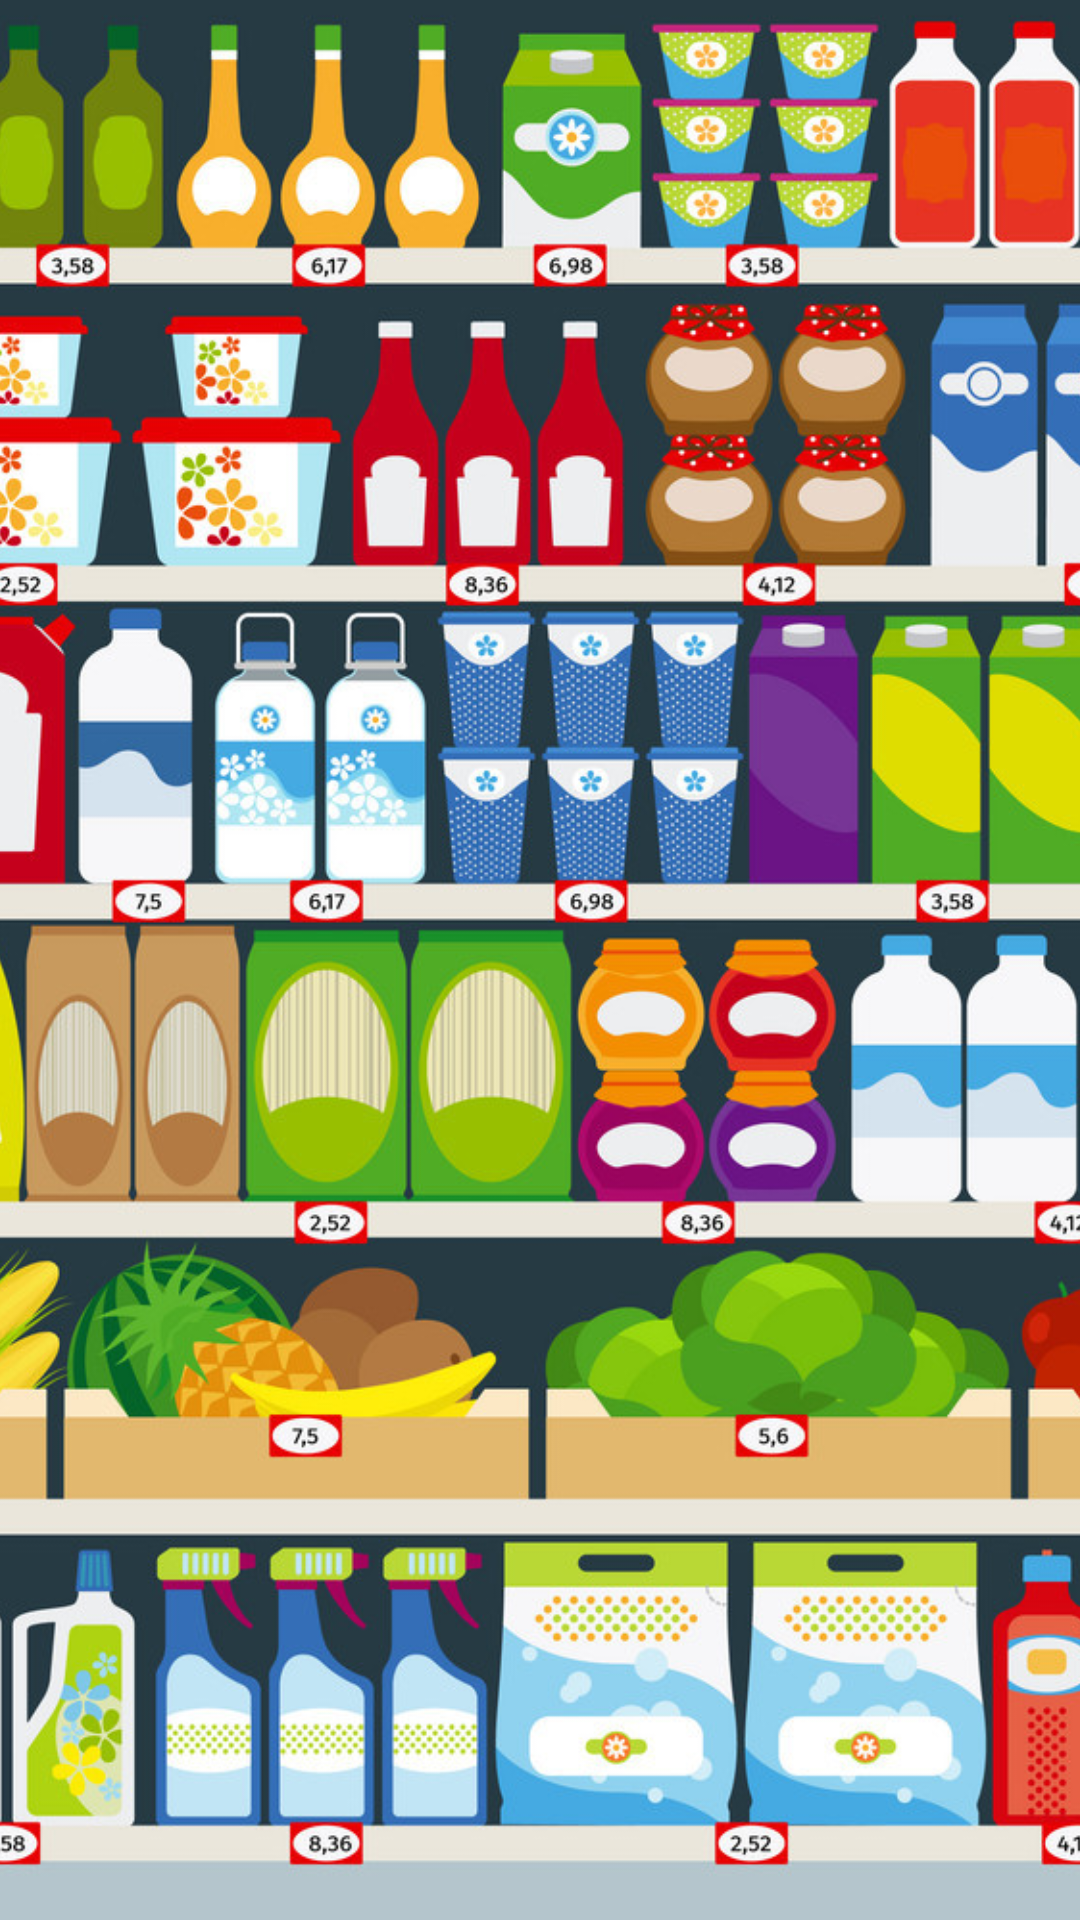

Layout XML and referenced resources for this Android screen:
<!-- AndroidManifest.xml: application theme AppTheme -->
<!-- res/layout/drawer_header.xml -->
<?xml version="1.0" encoding="utf-8"?>
<FrameLayout xmlns:android="http://schemas.android.com/apk/res/android"
    android:layout_width="match_parent"
    android:layout_height="150dp">

    <ImageView
        android:layout_width="match_parent"
        android:layout_height="match_parent"
        android:src="@drawable/drawer_header_background"
        android:scaleType="centerCrop"/>

</FrameLayout>
<!-- resources referenced by this layout -->
<resources>
  <!-- drawable drawer_header_background: jpg bitmap (drawable, 378405 bytes) -->
  <style name="AppTheme" parent="Theme.AppCompat.Light.DarkActionBar">
          
          <item name="colorPrimary">@color/colorPrimary</item>
          <item name="colorPrimaryDark">@color/colorPrimaryDark</item>
          <item name="colorAccent">@color/colorAccent</item>
      </style>
  <color name="colorPrimary">#EA5251</color>
  <color name="colorPrimaryDark">#303F9F</color>
  <color name="colorAccent">#FF4081</color>
</resources>
